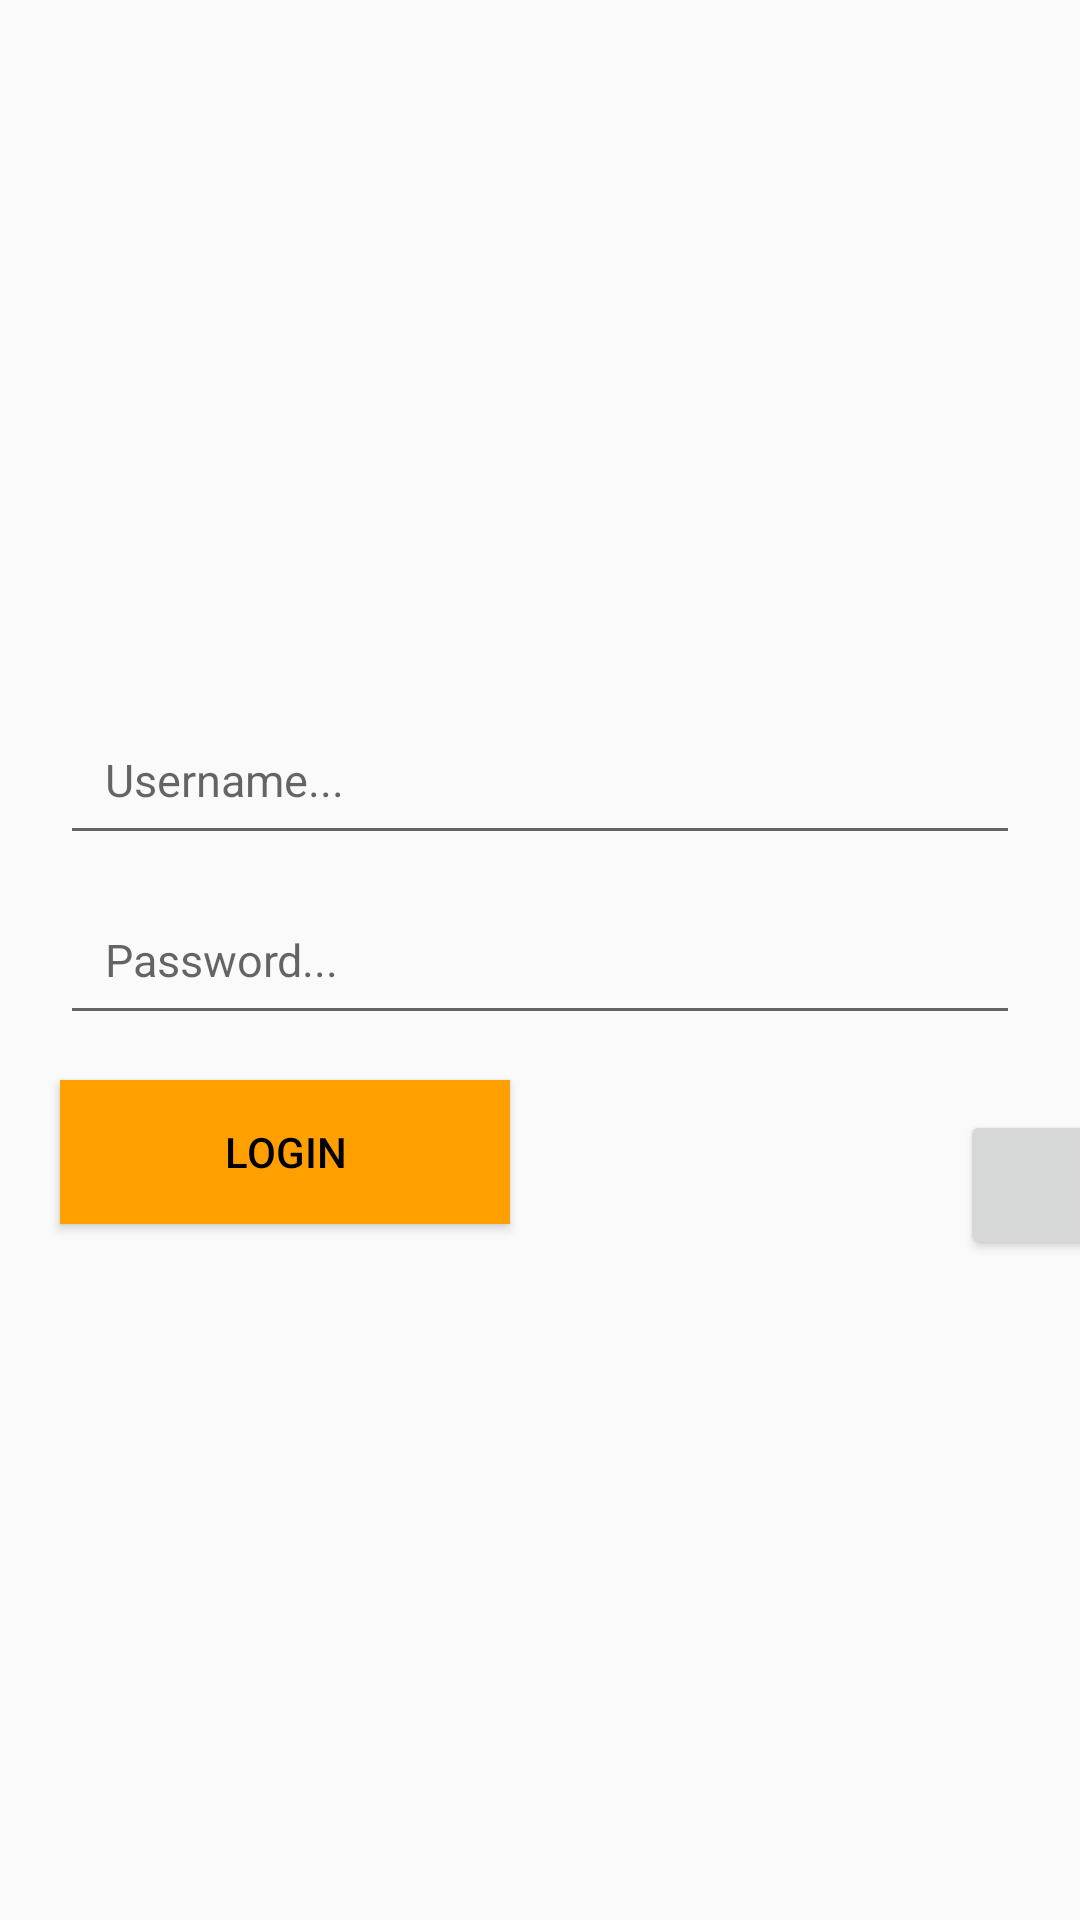

Write the Android layout XML for this screen, with the resource values it uses.
<!-- AndroidManifest.xml: application theme Theme.Android_project_22_App_Ecommerce -->
<!-- res/layout/login_activity.xml -->
<?xml version="1.0" encoding="utf-8"?>
<RelativeLayout xmlns:android="http://schemas.android.com/apk/res/android"
    xmlns:app="http://schemas.android.com/apk/res-auto"
    xmlns:tools="http://schemas.android.com/tools"
    android:layout_width="match_parent"
    android:layout_height="match_parent"
    tools:context=".activities.LoginActivity">

    <EditText
        android:id="@+id/ed_username"
        android:layout_width="match_parent"
        android:layout_height="50dp"
        android:layout_above="@id/ed_password"
        android:layout_marginLeft="20dp"
        android:layout_marginRight="20dp"
        android:hint="@string/username"
        android:inputType="text"
        android:padding="15dp"
        android:textSize="15sp" />

    <EditText
        android:id="@+id/ed_password"
        android:layout_width="match_parent"
        android:layout_height="50dp"
        android:layout_centerInParent="true"
        android:layout_marginLeft="20dp"
        android:layout_marginTop="10dp"
        android:layout_marginRight="20dp"
        android:hint="@string/password"
        android:inputType="textPassword"
        android:padding="15dp"
        android:textSize="15sp" />

    <Button
        android:id="@+id/btn_login"
        android:layout_width="150dp"
        android:layout_height="wrap_content"
        android:layout_below="@id/ed_password"
        android:layout_marginLeft="20dp"
        android:layout_marginTop="15dp"
        android:layout_marginRight="20dp"
        android:background="@color/colorOrange"
        android:text="@string/login"
        android:textColor="@android:color/black" />

    <Button
        android:id="@+id/btn_back_to_home"
        android:layout_width="50dp"
        android:layout_height="50dp"
        android:layout_marginHorizontal="320dp"
        android:layout_marginVertical="370dp"
        android:layout_marginBottom="10dp"
        android:onClick="onClick"
        android:src="@drawable/ic_baseline_arrow_back_ios_24" />

</RelativeLayout>
<!-- resources referenced by this layout -->
<resources>
  <color name="colorOrange">#FFA000</color>
  <string name="login">Login</string>
  <string name="password">Password...</string>
  <string name="username">Username...</string>
  <style name="Theme.Android_project_22_App_Ecommerce" parent="Theme.AppCompat.Light.DarkActionBar">
          
          <item name="colorPrimary">@color/purple_500</item>
          <item name="colorPrimaryDark">@color/purple_700</item>
          <item name="colorAccent">@color/teal_200</item>
          
      </style>
  <color name="purple_500">#FF6200EE</color>
  <color name="purple_700">#FF3700B3</color>
  <color name="teal_200">#FF03DAC5</color>
</resources>
